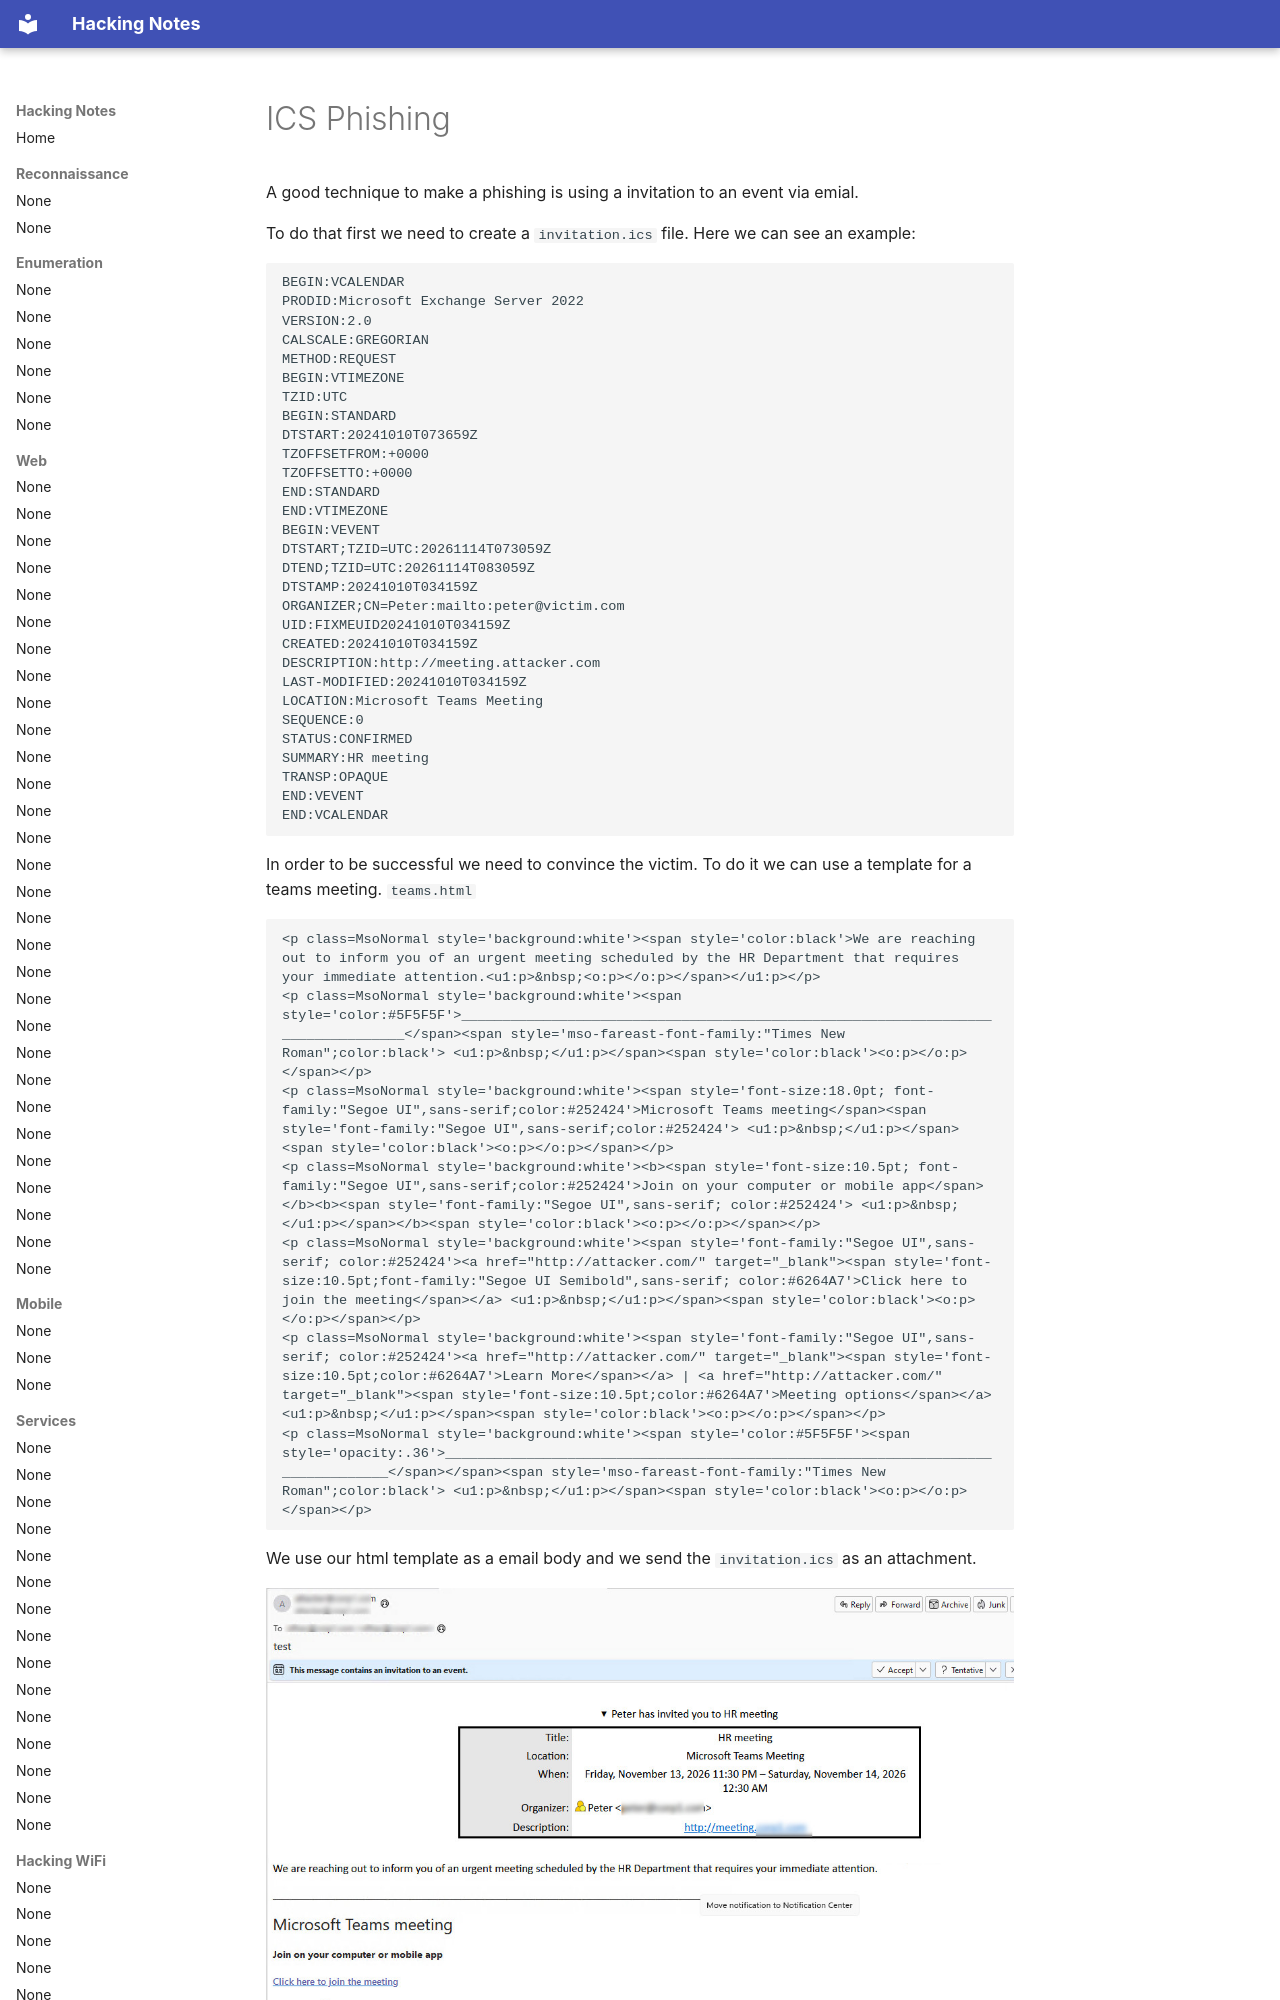

repository: benjugat/hackingnotes · page: client-side-attacks/ics-phishing/index.html · generator: mkdocs

---
title: ICS Phishing
description: "Phishing via invitations to the calendar"
---

A good technique to make a phishing is using a invitation to an event via emial.

To do that first we need to create a `invitation.ics` file. Here we can see an example:

```
BEGIN:VCALENDAR
PRODID:Microsoft Exchange Server 2022
VERSION:2.0
CALSCALE:GREGORIAN
METHOD:REQUEST
BEGIN:VTIMEZONE
TZID:UTC
BEGIN:STANDARD
DTSTART:20241010T073659Z
TZOFFSETFROM:+0000
TZOFFSETTO:+0000
END:STANDARD
END:VTIMEZONE
BEGIN:VEVENT
DTSTART;TZID=UTC:20261114T073059Z
DTEND;TZID=UTC:20261114T083059Z
DTSTAMP:20241010T034159Z
ORGANIZER;CN=Peter:mailto:peter@victim.com
UID:FIXMEUID20241010T034159Z
CREATED:20241010T034159Z
DESCRIPTION:http://meeting.attacker.com
LAST-MODIFIED:20241010T034159Z
LOCATION:Microsoft Teams Meeting
SEQUENCE:0
STATUS:CONFIRMED
SUMMARY:HR meeting
TRANSP:OPAQUE
END:VEVENT
END:VCALENDAR
```

In order to be successful we need to convince the victim. To do it we can use a template for a teams meeting. `teams.html`
